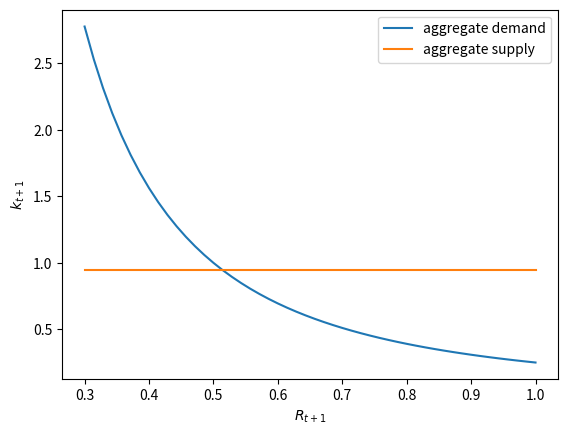
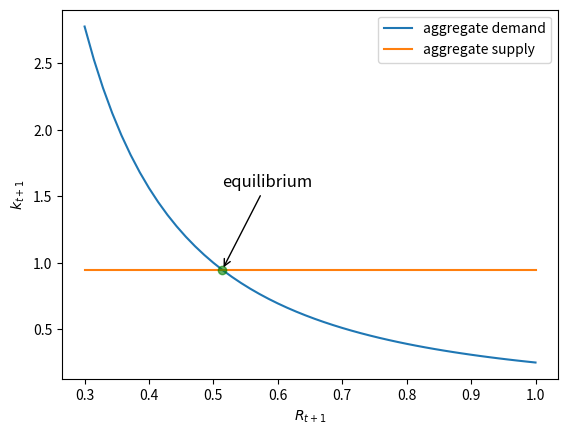
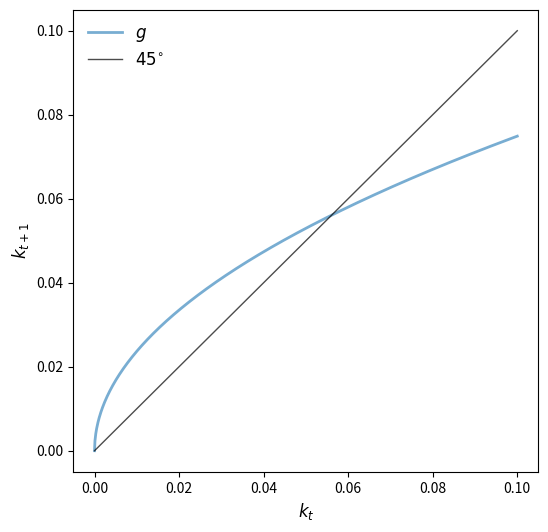
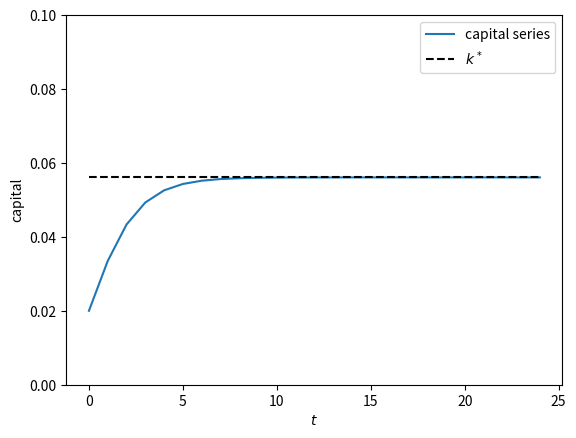
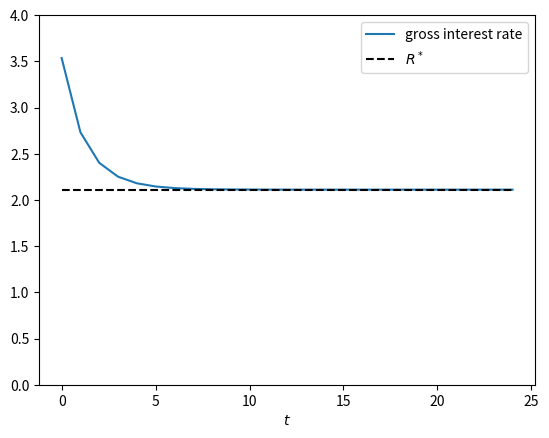
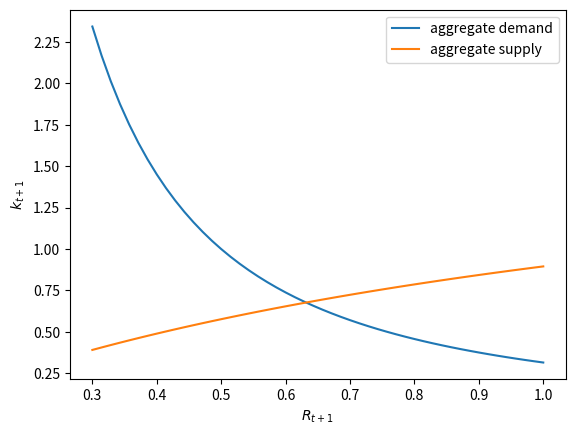
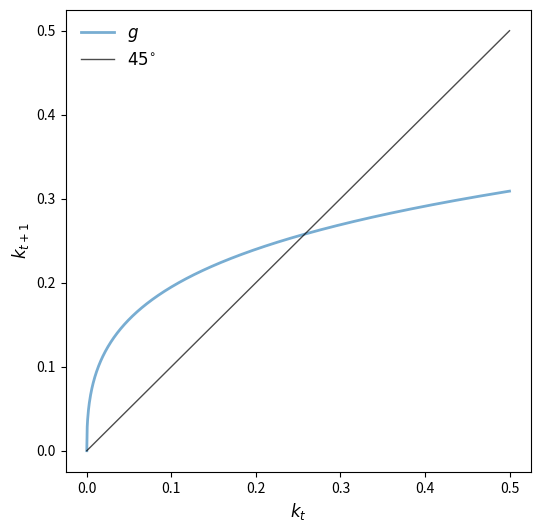
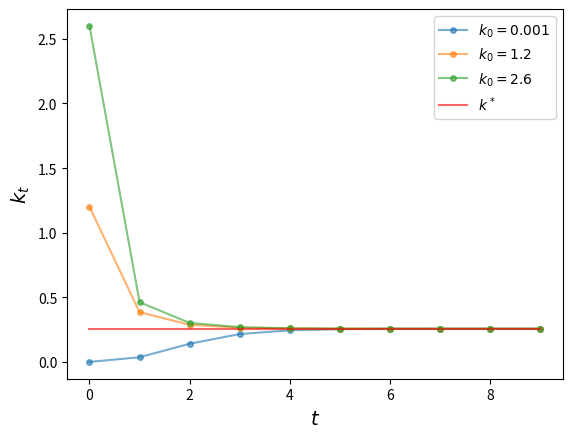

Python code for these plots, in order:
import numpy as np
from scipy import optimize
from collections import namedtuple
import matplotlib.pyplot as plt

def capital_demand(R, α):
    return (α/R)**(1/(1-α)) 

def capital_supply(R, β, w):
    R = np.ones_like(R)
    return R * (β / (1 + β)) * w

R_vals = np.linspace(0.3, 1)
α, β = 0.5, 0.9
w = 2.0

fig, ax = plt.subplots()

ax.plot(R_vals, capital_demand(R_vals, α), 
        label="aggregate demand")
ax.plot(R_vals, capital_supply(R_vals, β, w), 
        label="aggregate supply")

ax.set_xlabel("$R_{t+1}$")
ax.set_ylabel("$k_{t+1}$")
ax.legend()
plt.show()

def equilibrium_R_log_utility(α, β, w):
    R = α * ( (β * w) / (1 + β))**(α - 1)
    return R

R_vals = np.linspace(0.3, 1)
α, β = 0.5, 0.9
w = 2.0

fig, ax = plt.subplots()

ax.plot(R_vals, capital_demand(R_vals, α), 
        label="aggregate demand")
ax.plot(R_vals, capital_supply(R_vals, β, w), 
        label="aggregate supply")

R_e = equilibrium_R_log_utility(α, β, w)
k_e = (β / (1 + β)) * w

ax.plot(R_e, k_e, 'go', ms=6, alpha=0.6)

ax.annotate(r'equilibrium',
             xy=(R_e, k_e),
             xycoords='data',
             xytext=(0, 60),
             textcoords='offset points',
             fontsize=12,
             arrowprops=dict(arrowstyle="->"))

ax.set_xlabel("$R_{t+1}$")
ax.set_ylabel("$k_{t+1}$")
ax.legend()
plt.show()

def k_update(k, α, β):
    return β * (1 - α) * k**α /  (1 + β)

α, β = 0.5, 0.9
kmin, kmax = 0, 0.1
x = 1000
k_grid = np.linspace(kmin, kmax, x)
k_grid_next = np.empty_like(k_grid)

for i in range(x):
    k_grid_next[i] = k_update(k_grid[i], α, β)

fig, ax = plt.subplots(figsize=(6, 6))

ymin, ymax = np.min(k_grid_next), np.max(k_grid_next)

ax.plot(k_grid, k_grid_next,  lw=2, alpha=0.6, label='$g$')
ax.plot(k_grid, k_grid, 'k-', lw=1, alpha=0.7, label='$45^{\circ}$')


ax.legend(loc='upper left', frameon=False, fontsize=12)
ax.set_xlabel('$k_t$', fontsize=12)
ax.set_ylabel('$k_{t+1}$', fontsize=12)

plt.show()

k_star = ((β * (1 - α))/(1 + β))**(1/(1-α))
R_star = (α/(1 - α)) * ((1 + β) / β)

ts_length = 25
k_series = np.empty(ts_length)
k_series[0] = 0.02
for t in range(ts_length - 1):
    k_series[t+1] = k_update(k_series[t], α, β)

fig, ax = plt.subplots()
ax.plot(k_series, label="capital series")
ax.plot(range(ts_length), np.full(ts_length, k_star), 'k--', label="$k^*$")
ax.set_ylim(0, 0.1)
ax.set_ylabel("capital")
ax.set_xlabel("$t$")
ax.legend()
plt.show()

R_series = α * k_series**(α - 1)

fig, ax = plt.subplots()
ax.plot(R_series, label="gross interest rate")
ax.plot(range(ts_length), np.full(ts_length, R_star), 'k--', label="$R^*$")
ax.set_ylim(0, 4)
ax.set_xlabel("$t$")
ax.legend()
plt.show()

def crra(c, γ):
    return c**(1 - γ) / (1 - γ)

Model = namedtuple('Model', ['α',        # Cobb-Douglas parameter
                             'β',        # discount factor
                             'γ']        # parameter in CRRA utility
                   )

def create_olg_model(α=0.4, β=0.9, γ=0.5):
    return Model(α=α, β=β, γ=γ)

def capital_demand(R, model):
    return (α/R)**(1/(1-model.α)) 

def savings_crra(w, R, model):
    α, β, γ = model
    return w / (1 + β**(-1/γ) * R**((γ-1)/γ)) 

R_vals = np.linspace(0.3, 1)
model = create_olg_model()
w = 2.0

fig, ax = plt.subplots()

ax.plot(R_vals, capital_demand(R_vals, model), 
        label="aggregate demand")
ax.plot(R_vals, savings_crra(w, R_vals, model), 
        label="aggregate supply")

ax.set_xlabel("$R_{t+1}$")
ax.set_ylabel("$k_{t+1}$")
ax.legend()
plt.show()

def f(k_prime, k, model):
    α, β, γ = model.α, model.β, model.γ
    z = (1 - α) * k**α
    a = α**(1-1/γ)
    b = k_prime**((α * γ - α + 1) / γ)
    p = k_prime + k_prime * β**(-1/γ) * a * b
    return p - z

def k_update(k, model):
    return optimize.newton(lambda k_prime: f(k_prime, k, model), 0.1)

kmin, kmax = 0, 0.5
x = 1000
k_grid = np.linspace(kmin, kmax, x)
k_grid_next = np.empty_like(k_grid)

for i in range(x):
    k_grid_next[i] = k_update(k_grid[i], model)

fig, ax = plt.subplots(figsize=(6, 6))

ymin, ymax = np.min(k_grid_next), np.max(k_grid_next)

ax.plot(k_grid, k_grid_next,  lw=2, alpha=0.6, label='$g$')
ax.plot(k_grid, k_grid, 'k-', lw=1, alpha=0.7, label='$45^{\circ}$')


ax.legend(loc='upper left', frameon=False, fontsize=12)
ax.set_xlabel('$k_t$', fontsize=12)
ax.set_ylabel('$k_{t+1}$', fontsize=12)

plt.show()

def h(k_star, model):
    α, β, γ = model.α, model.β, model.γ
    z = (1 - α) * k_star**α
    R1 = α ** (1-1/γ)
    R2 = k_star**((α * γ - α + 1) / γ)
    p = k_star + k_star * β**(-1/γ) * R1 * R2
    return p - z

k_star = optimize.newton(h, 0.2, args=(model,))
print(f"k_star = {k_star}")

ts_length = 10
k0 = np.array([0.001, 1.2, 2.6])

def simulate_ts(model, k0_values, ts_length):

    fig, ax = plt.subplots()

    ts = np.zeros(ts_length)

    # simulate and plot time series
    for k_init in k0_values:
        ts[0] = k_init
        for t in range(1, ts_length):
            ts[t] = k_update(ts[t-1], model)
        ax.plot(np.arange(ts_length), ts, '-o', ms=4, alpha=0.6,
                label=r'$k_0=%g$' %k_init)
    ax.plot(np.arange(ts_length), np.full(ts_length, k_star),
            alpha=0.6, color='red', label=r'$k^*$')
    ax.legend(fontsize=10)

    ax.set_xlabel(r'$t$', fontsize=14)
    ax.set_ylabel(r'$k_t$', fontsize=14)

    plt.show()

simulate_ts(model, k0, ts_length)